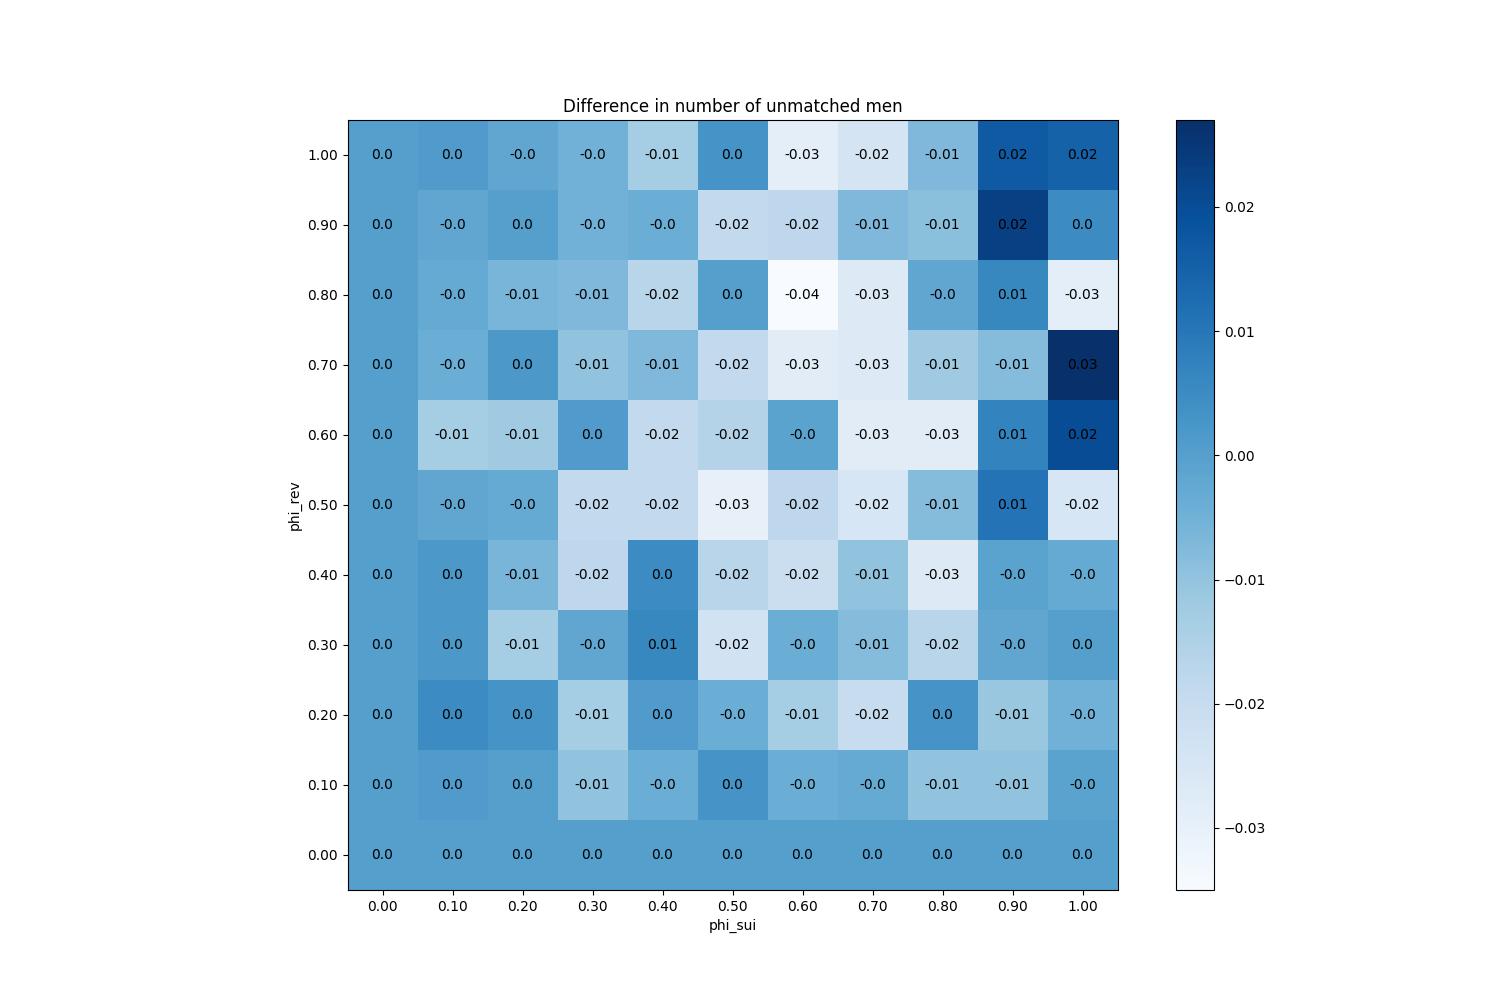

Values plotted in this chart, from the file beside it:
phi_sui, phi_rev
(0.0, 0.0), 0
(0.0, 0.1), 0
(0.0, 0.2), 0
(0.0, 0.3), 0
(0.0, 0.4), 0
(0.0, 0.5), 0
(0.0, 0.6), 0
(0.0, 0.7), 0
(0.0, 0.8), 0
(0.0, 0.9), 0
(0.0, 1.0), 0
(0.1, 0.0), 0
(0.1, 0.1), 0.001
(0.1, 0.2), 0.005
(0.1, 0.3), 0.002
(0.1, 0.4), 0.002
(0.1, 0.5), -0.002
(0.1, 0.6), -0.013
(0.1, 0.7), -0.004
(0.1, 0.8), -0.003
(0.1, 0.9), -0.002
(0.1, 1.0), 0.001
(0.2, 0.0), 0
(0.2, 0.1), 0
(0.2, 0.2), 0.003
(0.2, 0.3), -0.013
(0.2, 0.4), -0.006
(0.2, 0.5), -0.003
(0.2, 0.6), -0.012
(0.2, 0.7), 0.002
(0.2, 0.8), -0.006
(0.2, 0.9), 0
(0.2, 1.0), -0.002
(0.3, 0.0), 0
(0.3, 0.1), -0.01
(0.3, 0.2), -0.013
(0.3, 0.3), -0.002
(0.3, 0.4), -0.018
(0.3, 0.5), -0.019
(0.3, 0.6), 0.001
(0.3, 0.7), -0.01
(0.3, 0.8), -0.007
(0.3, 0.9), -0.005
(0.3, 1.0), -0.005
(0.4, 0.0), 0
(0.4, 0.1), -0.004
(0.4, 0.2), 0.001
(0.4, 0.3), 0.006
(0.4, 0.4), 0.005
(0.4, 0.5), -0.019
(0.4, 0.6), -0.019
(0.4, 0.7), -0.007
(0.4, 0.8), -0.017
(0.4, 0.9), -0.004
(0.4, 1.0), -0.013
(0.5, 0.0), 0
(0.5, 0.1), 0.003
(0.5, 0.2), -0.004
(0.5, 0.3), -0.023
(0.5, 0.4), -0.017
... 61 more rows
